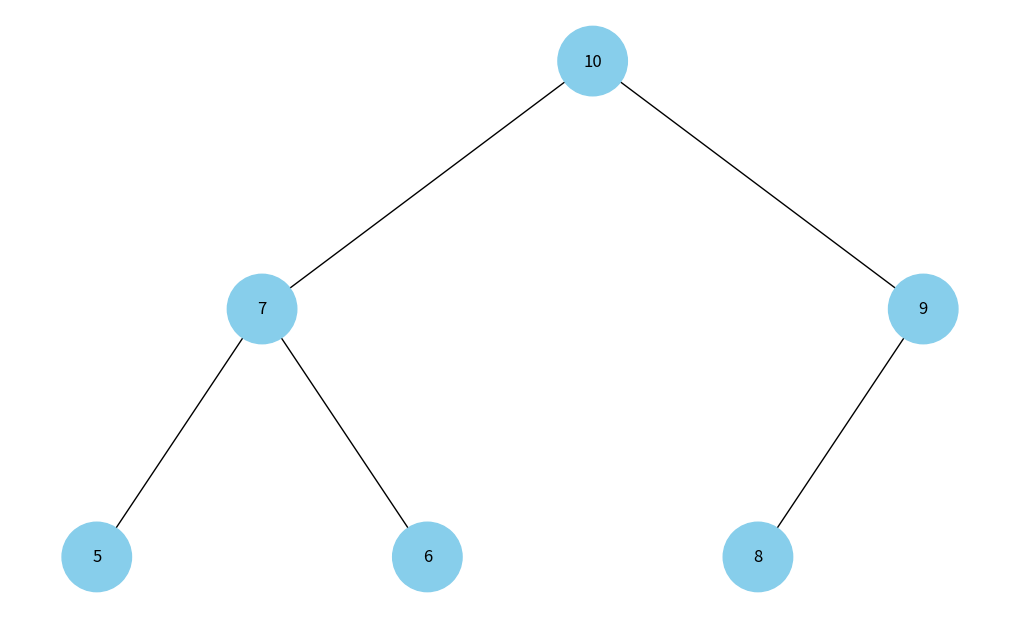

Here is the Python script that generated this plot:
import uuid
import networkx as nx
import matplotlib.pyplot as plt


class Node:
    def __init__(self, key, color="skyblue"):
        self.left = None
        self.right = None
        self.val = key
        self.color = color
        self.id = str(uuid.uuid4())


def build_heap_tree(heap_array):
    if not heap_array:
        return None

    nodes = [Node(val) for val in heap_array]
    for i in range(len(heap_array)):
        left_index = 2 * i + 1
        right_index = 2 * i + 2
        if left_index < len(heap_array):
            nodes[i].left = nodes[left_index]
        if right_index < len(heap_array):
            nodes[i].right = nodes[right_index]
    return nodes[0]  # Корінь дерева


def add_edges(graph, node, pos, x=0, y=0, layer=1):
    if node is not None:
        graph.add_node(node.id, color=node.color, label=node.val)
        if node.left:
            graph.add_edge(node.id, node.left.id)
            l = x - 1 / 2 ** layer
            pos[node.left.id] = (l, y - 1)
            add_edges(graph, node.left, pos, x=l, y=y - 1, layer=layer + 1)
        if node.right:
            graph.add_edge(node.id, node.right.id)
            r = x + 1 / 2 ** layer
            pos[node.right.id] = (r, y - 1)
            add_edges(graph, node.right, pos, x=r, y=y - 1, layer=layer + 1)
    return graph


def draw_tree(tree_root):
    tree = nx.DiGraph()
    pos = {tree_root.id: (0, 0)}
    tree = add_edges(tree, tree_root, pos)

    colors = [node[1]['color'] for node in tree.nodes(data=True)]
    labels = {node[0]: node[1]['label'] for node in tree.nodes(data=True)}

    plt.figure(figsize=(10, 6))
    nx.draw(tree, pos=pos, labels=labels, arrows=False, node_size=2500, node_color=colors)
    plt.show()


# Приклад використання:
heap_array = [10, 7, 9, 5, 6, 8]
heap_root = build_heap_tree(heap_array)
draw_tree(heap_root)
